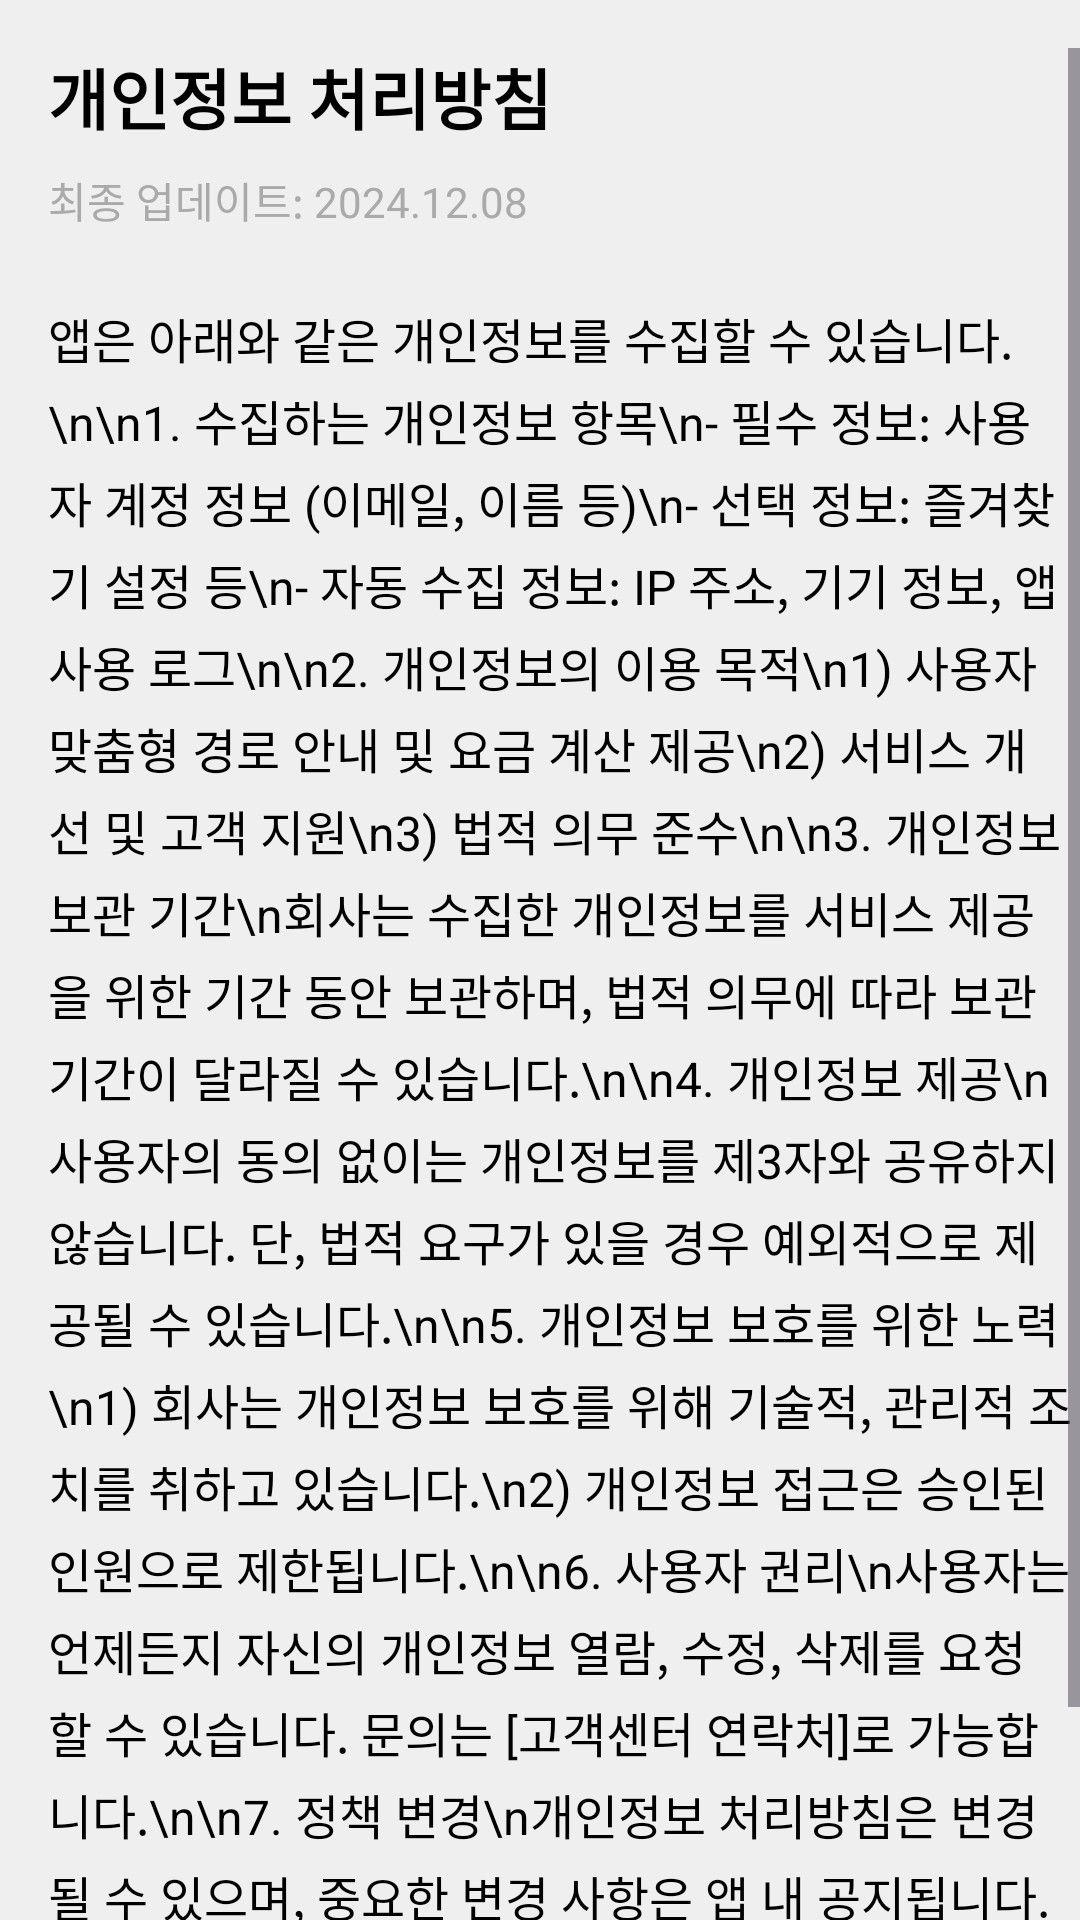

Here is an Android app screen rendered from its layout file. Give the layout XML and the strings, colors and styles it references.
<!-- AndroidManifest.xml: application theme Theme.MetroMate -->
<!-- res/layout/activity_privacy_policy.xml -->
<?xml version="1.0" encoding="utf-8"?>
<ScrollView xmlns:android="http://schemas.android.com/apk/res/android"
    android:id="@+id/menu_privacy_policy"
    android:layout_width="match_parent"
    android:layout_height="match_parent"
    android:paddingTop="16dp"
    android:paddingStart="16dp"
    android:background="@color/colorPrimary">

    <LinearLayout
        android:layout_width="match_parent"
        android:layout_height="wrap_content"
        android:orientation="vertical">

        
        <TextView
            android:id="@+id/tv_privacy_title"
            android:layout_width="wrap_content"
            android:layout_height="wrap_content"
            android:text="개인정보 처리방침"
            android:textSize="22sp"
            android:textStyle="bold"
            android:textColor="@android:color/black"
            android:layout_marginBottom="8dp" />

        
        <TextView
            android:id="@+id/tv_last_updated"
            android:layout_width="wrap_content"
            android:layout_height="wrap_content"
            android:text="최종 업데이트: 2024.12.08"
            android:textSize="14sp"
            android:textColor="@android:color/darker_gray"
            android:layout_marginBottom="24dp" />

        
        <TextView
            android:id="@+id/tv_privacy_content"
            android:layout_width="match_parent"
            android:layout_height="wrap_content"
            android:textSize="16sp"
            android:textColor="@android:color/black"
            android:lineSpacingExtra="4dp"
            android:text="앱은 아래와 같은 개인정보를 수집할 수 있습니다.\n\n1. 수집하는 개인정보 항목\n- 필수 정보: 사용자 계정 정보 (이메일, 이름 등)\n- 선택 정보: 즐겨찾기 설정 등\n- 자동 수집 정보: IP 주소, 기기 정보, 앱 사용 로그\n\n2. 개인정보의 이용 목적\n1) 사용자 맞춤형 경로 안내 및 요금 계산 제공\n2) 서비스 개선 및 고객 지원\n3) 법적 의무 준수\n\n3. 개인정보 보관 기간\n회사는 수집한 개인정보를 서비스 제공을 위한 기간 동안 보관하며, 법적 의무에 따라 보관 기간이 달라질 수 있습니다.\n\n4. 개인정보 제공\n사용자의 동의 없이는 개인정보를 제3자와 공유하지 않습니다. 단, 법적 요구가 있을 경우 예외적으로 제공될 수 있습니다.\n\n5. 개인정보 보호를 위한 노력\n1) 회사는 개인정보 보호를 위해 기술적, 관리적 조치를 취하고 있습니다.\n2) 개인정보 접근은 승인된 인원으로 제한됩니다.\n\n6. 사용자 권리\n사용자는 언제든지 자신의 개인정보 열람, 수정, 삭제를 요청할 수 있습니다. 문의는 [고객센터 연락처]로 가능합니다.\n\n7. 정책 변경\n개인정보 처리방침은 변경될 수 있으며, 중요한 변경 사항은 앱 내 공지됩니다.\n\n8. 문의사항\n개인정보 처리와 관련된 질문은 [공지사항]내 이메일로 문의하시기 바랍니다."
            android:layout_marginBottom="24dp" />

    </LinearLayout>
</ScrollView>
<!-- resources referenced by this layout -->
<resources>
  <color name="colorPrimary">#EFEFEF</color>
  <style name="Theme.MetroMate" parent="Theme.Material3.DayNight.NoActionBar">
          <item name="colorPrimary">@color/colorPrimary</item>
          <item name="colorPrimaryVariant">@color/colorPrimaryVariant</item>
          <item name="android:windowBackground">@color/colorSecondary</item>
      </style>
  <color name="colorPrimaryVariant">#797979</color>
  <color name="colorSecondary">#D9D9D9</color>
</resources>
